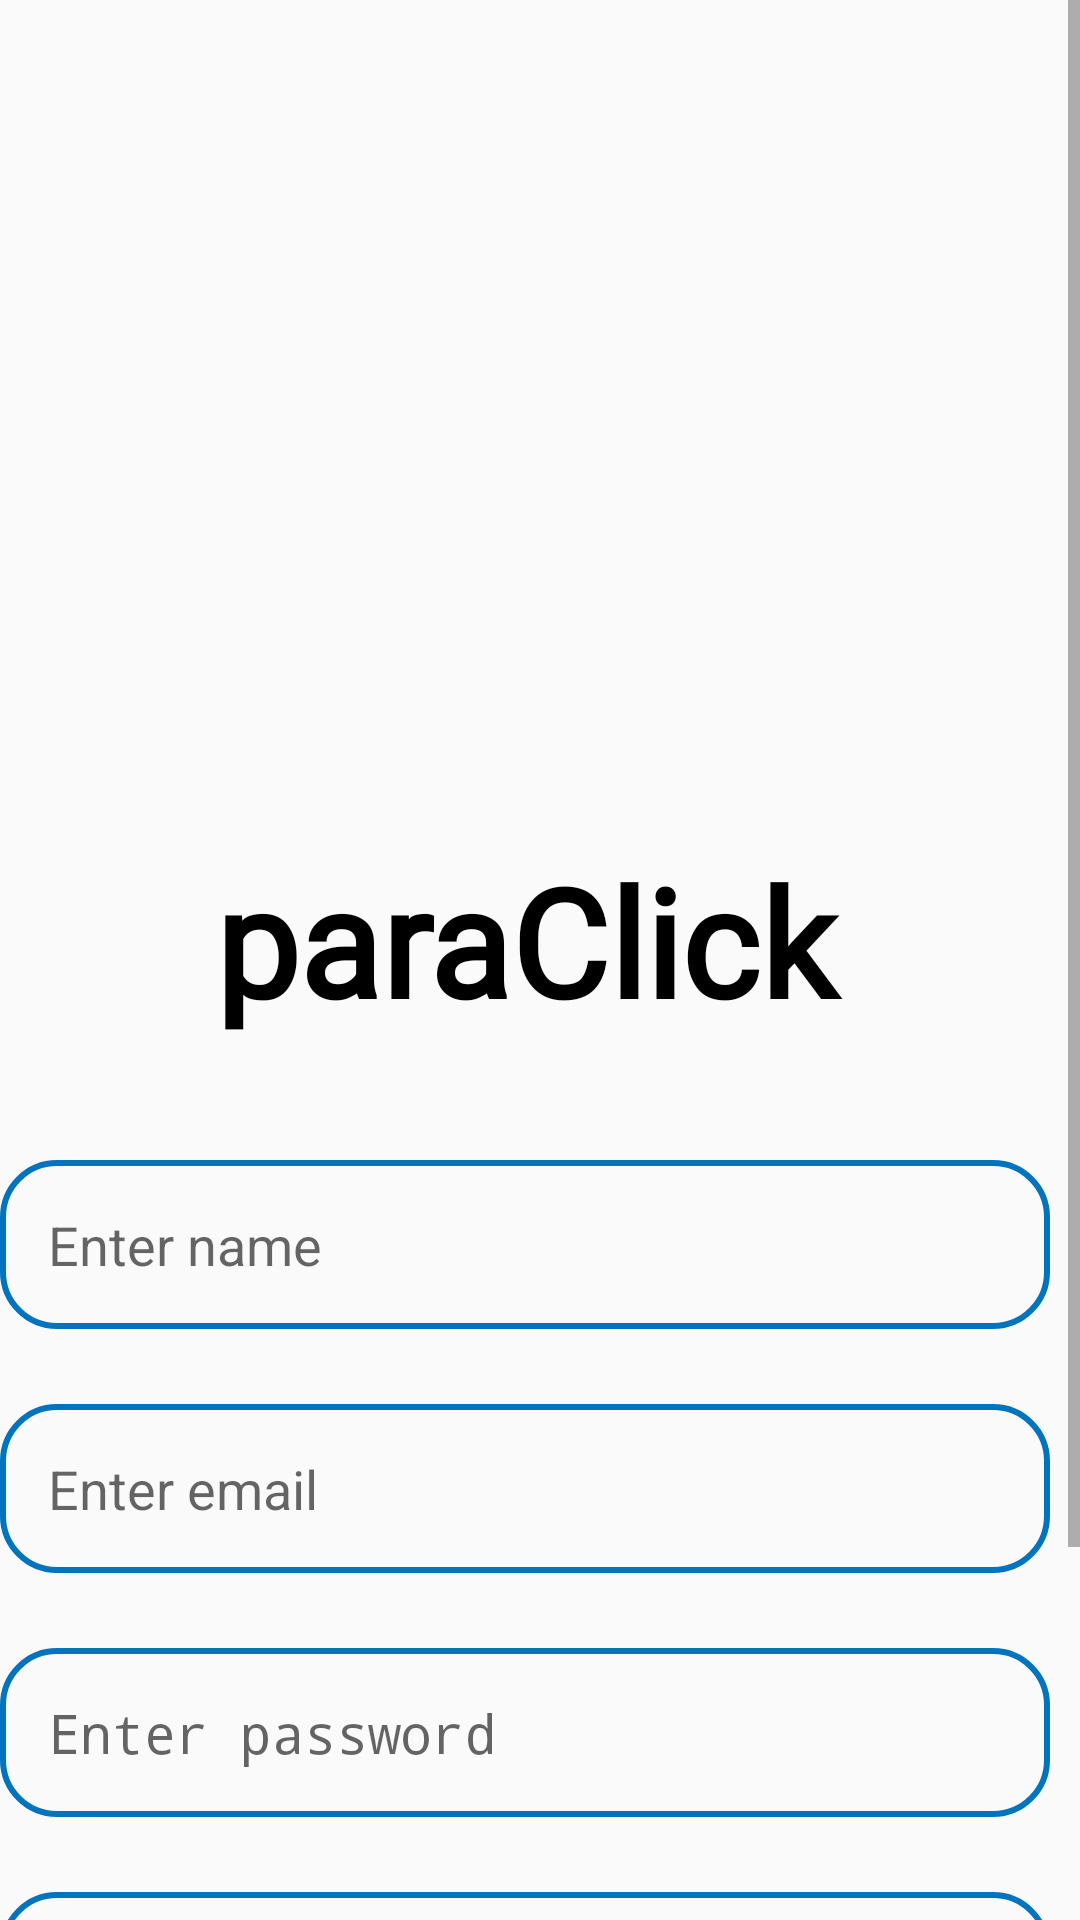

This screen was rendered from an Android layout file. Write that file and the resources it references.
<!-- AndroidManifest.xml: application theme Theme.App -->
<!-- res/layout/activity_register.xml -->
<?xml version="1.0" encoding="utf-8"?>
<androidx.constraintlayout.widget.ConstraintLayout xmlns:android="http://schemas.android.com/apk/res/android"
    xmlns:app="http://schemas.android.com/apk/res-auto"
    xmlns:tools="http://schemas.android.com/tools"
    android:layout_width="match_parent"
    android:layout_height="match_parent"
    tools:context=".Auth.Register">
    <ScrollView
        android:layout_width="match_parent"
        android:layout_height="match_parent">

        <LinearLayout
            android:layout_width="wrap_content"
            android:layout_height="wrap_content"
            android:orientation="vertical">

            <androidx.constraintlayout.widget.ConstraintLayout
                android:layout_width="match_parent"
                android:layout_height="match_parent">

                <ImageView
                    android:id="@+id/imageView3"
                    android:layout_width="wrap_content"
                    android:layout_height="500dp"
                    android:layout_marginTop="-200dp"
                    app:srcCompat="@drawable/op"
                    app:layout_constraintEnd_toEndOf="parent"
                    app:layout_constraintStart_toStartOf="parent"
                    app:layout_constraintTop_toTopOf="parent"/>

                <ImageView
                    android:id="@+id/imageView"
                    android:layout_width="285dp"
                    android:layout_height="295dp"
                    android:layout_marginStart="10dp"
                    android:layout_marginTop="50dp"
                    android:layout_marginEnd="12dp"
                    app:layout_constraintEnd_toEndOf="parent"
                    app:layout_constraintStart_toStartOf="parent"
                    app:layout_constraintTop_toTopOf="parent"
                    app:srcCompat="@drawable/logo11" />
                <TextView
                    android:id="@+id/textView"
                    android:layout_width="300dp"
                    android:layout_height="wrap_content"
                    android:layout_marginTop="230dp"
                    android:fontFamily="@font/font"
                    android:gravity="center_horizontal"
                    android:text="@string/app"
                    android:textColor="#000"
                    android:textSize="50sp"
                    android:textStyle="bold"
                    app:layout_constraintEnd_toEndOf="parent"
                    app:layout_constraintStart_toStartOf="parent"
                    app:layout_constraintTop_toTopOf="@id/imageView" />
                <EditText
                    android:id="@+id/Name"
                    android:layout_width="350dp"
                    android:layout_height="wrap_content"
                    android:inputType="textPersonName|text"
                    android:hint="@string/enter_name"
                    android:background="@xml/style"
                    app:layout_constraintTop_toBottomOf="@id/textView"
                    android:padding="16dp"
                    app:layout_constraintEnd_toEndOf="parent"
                    app:layout_constraintStart_toStartOf="parent"
                    android:layout_marginTop="40dp"/>
                <EditText
                    android:id="@+id/email"
                    android:hint="@string/enter_email"
                    android:layout_width="350dp"
                    android:layout_height="wrap_content"
                    android:inputType="textEmailAddress"
                    android:background="@xml/style"
                    app:layout_constraintTop_toBottomOf="@id/Name"
                    android:padding="16dp"
                    app:layout_constraintEnd_toEndOf="parent"
                    app:layout_constraintStart_toStartOf="parent"
                    android:layout_marginTop="25dp"/>
                <EditText
                    android:id="@+id/pwd"
                    android:hint="@string/enter_password"
                    android:layout_width="350dp"
                    android:layout_height="wrap_content"
                    android:background="@xml/style"
                    app:layout_constraintTop_toBottomOf="@id/email"
                    android:inputType="textPassword"
                    android:padding="16dp"
                    app:layout_constraintEnd_toEndOf="parent"
                    app:layout_constraintStart_toStartOf="parent"
                    android:layout_marginTop="25dp"/>
                <EditText
                    android:id="@+id/Cpwd"
                    android:hint="@string/enter_confirm_password"
                    android:layout_width="350dp"
                    android:layout_height="wrap_content"
                    android:background="@xml/style"
                    app:layout_constraintTop_toBottomOf="@id/pwd"
                    android:inputType="textPassword"
                    android:padding="16dp"
                    app:layout_constraintEnd_toEndOf="parent"
                    app:layout_constraintStart_toStartOf="parent"
                    android:layout_marginTop="25dp"/>
                <ProgressBar
                    android:id="@+id/progressBar"
                    android:visibility="gone"
                    android:layout_width="wrap_content"
                    android:layout_height="wrap_content"
                    app:layout_constraintTop_toBottomOf="@id/pwd"
                    app:layout_constraintEnd_toEndOf="parent"
                    app:layout_constraintStart_toStartOf="parent"
                    android:layout_marginTop="100dp"/>
                <Button
                    android:id="@+id/btn_register"
                    android:text="@string/register"
                    android:layout_width="350dp"
                    android:layout_height="wrap_content"
                    app:layout_constraintTop_toBottomOf="@id/Cpwd"
                    android:textColor="@color/white"
                    android:textSize="20dp"
                    android:background="@xml/btn_style"
                    app:layout_constraintEnd_toEndOf="parent"
                    app:layout_constraintStart_toStartOf="parent"
                    android:layout_marginTop="25dp"/>
                <TextView
                    android:id="@+id/loginNow"
                    android:text="@string/member"
                    android:gravity="center"
                    android:textStyle="bold"
                    android:textSize="18sp"
                    android:layout_marginTop="10dp"
                    android:layout_width="match_parent"
                    android:layout_height="wrap_content"
                    app:layout_constraintEnd_toEndOf="parent"
                    app:layout_constraintStart_toStartOf="parent"
                    app:layout_constraintTop_toBottomOf="@id/btn_register"/>
            </androidx.constraintlayout.widget.ConstraintLayout>

        </LinearLayout>
    </ScrollView>


</androidx.constraintlayout.widget.ConstraintLayout>
<!-- resources referenced by this layout -->
<resources>
  <color name="white">#FFFFFFFF</color>
  <!-- drawable logo11: png bitmap (drawable, 26668 bytes) -->
  <!-- drawable op: png bitmap (drawable, 84661 bytes) -->
  <string name="app" translatable="false">paraClick</string>
  <string name="enter_confirm_password">Enter confirm password</string>
  <string name="enter_email">Enter email</string>
  <string name="enter_name">Enter name</string>
  <string name="enter_password">Enter password</string>
  <string name="member" translatable="false">You have already an account ?</string>
  <string name="register" translatable="false">Register</string>
  <style name="Theme.App" parent="Theme.AppCompat.DayNight.DarkActionBar">
          
          <item name="colorPrimary">@color/teal_200</item>
          <item name="colorPrimaryVariant">@color/purple_700</item>
          <item name="colorOnPrimary">@color/white</item>
          
          <item name="colorSecondary">@color/teal_200</item>
          <item name="colorSecondaryVariant">@color/teal_700</item>
          <item name="colorOnSecondary">@color/black</item>
          
          <item name="android:statusBarColor">?attr/colorPrimaryVariant</item>
          <item name="preferenceTheme">@style/PreferenceThemeOverlay</item>
          
      </style>
  <color name="teal_200">#576CBC</color>
  <color name="purple_700">#FF3700B3</color>
  <color name="teal_700">#FF018786</color>
  <color name="black">#FF000000</color>
</resources>
